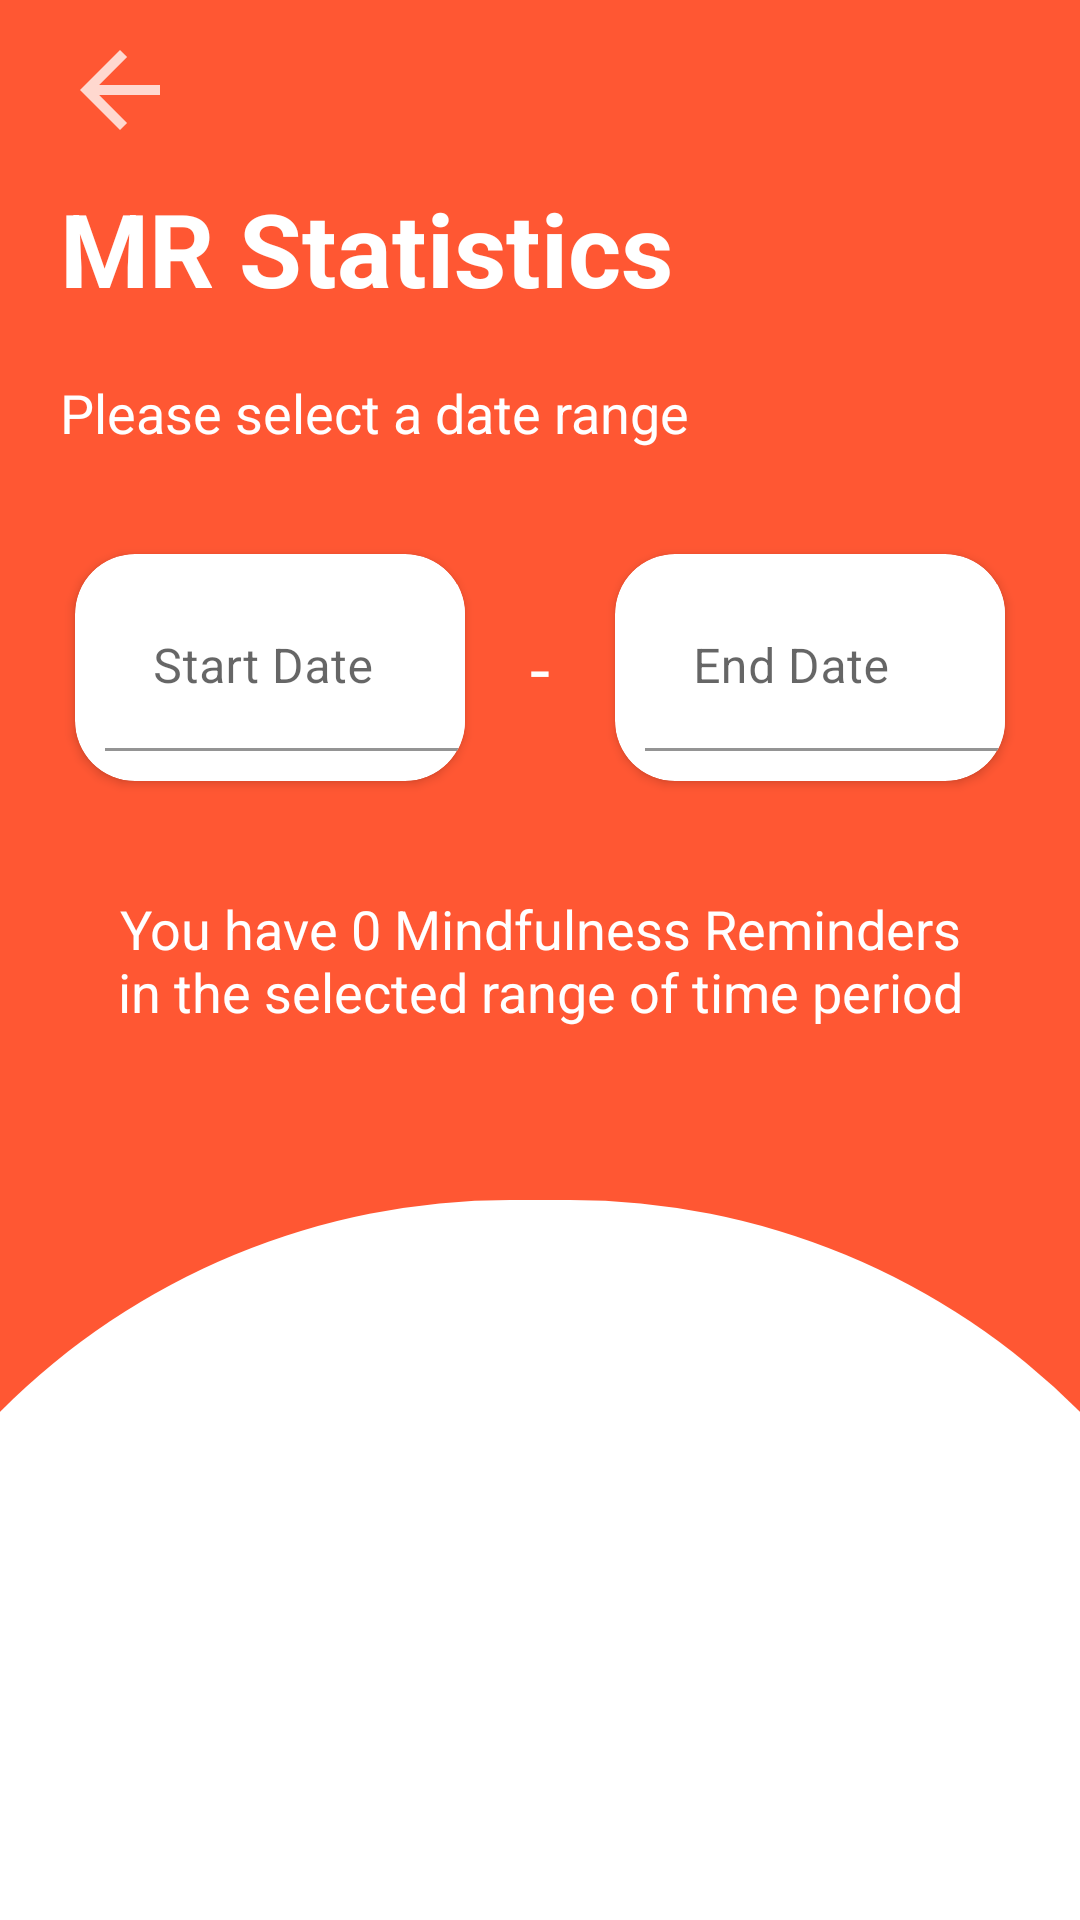

Reconstruct the res/layout file that produces this screen, plus the resources it refers to.
<!-- AndroidManifest.xml: application theme Theme.Psychology -->
<!-- res/layout/activity_mr_stats.xml -->
<?xml version="1.0" encoding="utf-8"?>
<LinearLayout android:layout_height="match_parent"
    android:layout_width="match_parent"
    xmlns:android="http://schemas.android.com/apk/res/android"
    android:fillViewport="true">
<FrameLayout
    android:layout_width="match_parent"
    android:layout_height="match_parent">
    <LinearLayout
        android:layout_width="match_parent"
        android:layout_height="match_parent"
        android:background="@drawable/home_cornered_screen_mr"
        android:alpha="1"/>
    <androidx.core.widget.NestedScrollView
        android:layout_width="match_parent"
        android:layout_height="wrap_content"
        android:fillViewport="true">
    <LinearLayout xmlns:android="http://schemas.android.com/apk/res/android"
        xmlns:app="http://schemas.android.com/apk/res-auto"
        xmlns:tools="http://schemas.android.com/tools"
        android:layout_width="match_parent"
        android:layout_height="match_parent"
        android:orientation="vertical">


        <ImageView
            android:layout_width="40dp"
            android:layout_height="40dp"
            android:src="@drawable/arrow_white"
            android:id="@+id/backBtn"
            android:layout_marginTop="10dp"
            android:layout_marginLeft="20dp"
            android:backgroundTint="@color/white"/>

        <TextView
            android:id="@+id/textView10"
            android:layout_width="wrap_content"
            android:layout_height="wrap_content"
            android:layout_marginStart="20dp"
            android:layout_marginTop="10dp"
            android:text="MR Statistics"
            android:textColor="@color/white"
            android:textSize="34sp"
            android:textStyle="bold"
            app:layout_constraintStart_toStartOf="parent"
            app:layout_constraintTop_toTopOf="parent" />


        <TextView
            android:id="@+id/textView15"
            android:layout_width="wrap_content"
            android:layout_height="wrap_content"
            android:layout_marginStart="20dp"
            android:layout_marginTop="20dp"
            android:text="Please select a date range"
            android:textColor="@color/white"
            android:textSize="18sp"
            app:layout_constraintStart_toStartOf="parent"
            app:layout_constraintTop_toBottomOf="@+id/appBarLayout" />


        <LinearLayout
            android:layout_width="match_parent"
            android:layout_height="wrap_content"
            android:layout_marginHorizontal="20dp"
            android:layout_marginTop="30dp"
            android:orientation="horizontal">
            <LinearLayout
                android:layout_width="match_parent"
                android:layout_height="match_parent"
                android:gravity="center"
                android:layout_weight="1">
                <androidx.cardview.widget.CardView
                    android:layout_width="wrap_content"
                    android:layout_height="wrap_content"
                    android:padding="5dp"
                    android:layout_margin="5dp"
                    app:cardCornerRadius="20dp">
                    <com.google.android.material.textfield.TextInputLayout
                        android:id="@+id/start_date_layout"
                        style="@style/Widget.MaterialComponents.TextInputLayout.FilledBox"
                        android:layout_width="120dp"
                        android:layout_margin="10dp"
                        android:layout_height="wrap_content"
                        app:layout_constraintStart_toStartOf="parent"
                        app:layout_constraintTop_toBottomOf="@+id/textView15"
                        app:layout_constraintWidth_percent="0.35">

                        <com.google.android.material.textfield.TextInputEditText
                            android:id="@+id/start_date_edit"
                            android:layout_width="match_parent"
                            android:layout_height="match_parent"
                            android:background="@color/white"
                            android:focusable="false"
                            android:hint="Start Date" />
                    </com.google.android.material.textfield.TextInputLayout>

                </androidx.cardview.widget.CardView>


            </LinearLayout>
            <LinearLayout
                android:layout_width="40dp"
                android:layout_height="match_parent"
                android:gravity="center">
                <TextView
                    android:id="@+id/textView14"
                    android:layout_width="wrap_content"
                    android:layout_height="wrap_content"
                    android:text="-"
                    android:textColor="@color/white"
                    android:textSize="24sp" />

            </LinearLayout>
            <LinearLayout
                android:layout_width="match_parent"
                android:layout_height="match_parent"
                android:gravity="center"
                android:layout_weight="1">
                <androidx.cardview.widget.CardView
                    android:layout_width="wrap_content"
                    android:layout_height="wrap_content"
                    android:padding="5dp"
                    android:layout_margin="5dp"
                    app:cardCornerRadius="20dp">
                    <com.google.android.material.textfield.TextInputLayout
                        android:id="@+id/end_date_layout"
                        style="@style/Widget.MaterialComponents.TextInputLayout.FilledBox"
                        android:layout_height="wrap_content"
                        android:layout_margin="10dp"
                        android:layout_width="120dp">

                        <com.google.android.material.textfield.TextInputEditText
                            android:id="@+id/end_date_edit"
                            android:layout_width="match_parent"
                            android:layout_height="match_parent"
                            android:background="@color/white"
                            android:focusable="false"
                            android:hint="End Date" />
                    </com.google.android.material.textfield.TextInputLayout>
                </androidx.cardview.widget.CardView>
            </LinearLayout>





        </LinearLayout>


        <TextView
            android:id="@+id/mr_stats_number"
            android:layout_width="match_parent"
            android:layout_height="wrap_content"
            android:layout_marginStart="32dp"
            android:layout_marginTop="32dp"
            android:layout_marginEnd="32dp"
            android:gravity="center"
            android:text="You have 0 Mindfulness Reminders in the selected range of time period"
            android:textColor="@color/white"
            android:textSize="18sp"
            app:layout_constraintEnd_toEndOf="parent"
            app:layout_constraintStart_toStartOf="parent"
            app:layout_constraintTop_toBottomOf="@+id/start_date_layout" />

        <androidx.recyclerview.widget.RecyclerView
            android:id="@+id/mr_stats_recycler"
            android:layout_width="match_parent"
            android:layout_height="wrap_content"
            android:layout_marginTop="16dp"
            app:layout_constraintEnd_toEndOf="parent"
            app:layout_constraintStart_toStartOf="parent"
            app:layout_constraintTop_toBottomOf="@+id/mr_stats_number" />

        <LinearLayout
            android:layout_width="match_parent"
            android:layout_height="match_parent"
            android:gravity="bottom"
            android:id="@+id/btns"
            android:visibility="invisible"
            android:orientation="vertical">


            <TextView
                android:id="@+id/meanEntries"
                android:layout_width="match_parent"
                android:layout_height="wrap_content"
                android:layout_marginStart="32dp"
                android:layout_marginTop="32dp"
                android:layout_marginEnd="32dp"
                android:gravity="center"
                android:text="Hope you are benefitting! Having more Mindfulness reminders can help you self-monitor your minfulness at work"
                android:textColor="@color/orangeMR"
                android:textSize="18sp"
                app:layout_constraintEnd_toEndOf="parent"
                app:layout_constraintStart_toStartOf="parent"
                app:layout_constraintTop_toBottomOf="@+id/mr_stats_recycler" />

            <com.google.android.material.button.MaterialButton
                android:id="@+id/addMore"
                android:layout_width="match_parent"
                android:layout_marginHorizontal="20dp"
                android:paddingVertical="15dp"
                android:layout_marginTop="20dp"
                android:layout_height="wrap_content"
                app:cornerRadius="10dp"
                android:layout_gravity="center"
                android:backgroundTint="@color/orangeMR"
                android:text="Add More" />

            <Button
                android:id="@+id/skip"
                style="@style/Widget.MaterialComponents.Button.TextButton"
                android:layout_width="wrap_content"
                android:layout_height="wrap_content"
                android:layout_marginTop="10dp"
                android:layout_marginBottom="30dp"
                android:text="Skip"
                android:layout_gravity="center"
                android:textColor="@color/orangeMR"
                app:layout_constraintEnd_toEndOf="parent"
                app:layout_constraintStart_toStartOf="parent"
                app:layout_constraintTop_toBottomOf="@+id/addMore" />

        </LinearLayout>











































    </LinearLayout>
    </androidx.core.widget.NestedScrollView>
</FrameLayout>
</LinearLayout>
<!-- resources referenced by this layout -->
<resources>
  <color name="orangeMR">#FF5733</color>
  <color name="white">#FFFFFF</color>
  <!-- drawable arrow_white (drawable) -->
  <vector android:height="24dp" android:tint="#C3FFFFFF"
      android:viewportHeight="24" android:viewportWidth="24"
      android:width="24dp" xmlns:android="http://schemas.android.com/apk/res/android">
      <path android:fillColor="@android:color/white" android:pathData="M20,11H7.83l5.59,-5.59L12,4l-8,8 8,8 1.41,-1.41L7.83,13H20v-2z"/>
  </vector>
  <!-- drawable home_cornered_screen_mr (drawable) -->
  <?xml version="1.0" encoding="utf-8"?>
  <layer-list xmlns:android="http://schemas.android.com/apk/res/android">
      <item>
          <shape android:shape="rectangle">
              <solid android:color="@color/orangeMR"/>
          </shape>
      </item>
      <item
          android:top="400dp"
          android:bottom="0dp"
          android:left="-70dp"
          android:right="-70dp">
  
          <shape xmlns:android="http://schemas.android.com/apk/res/android"
              android:innerRadius="50dp"
              android:shape="rectangle"
              android:useLevel="true">
  
              <solid android:color="@android:color/white"/>
              <corners
  
                  android:bottomLeftRadius="0dp"
                  android:topLeftRadius="260dp"
                  android:topRightRadius="260dp"/>
  
          </shape>
      </item>
  </layer-list>
  <style name="Theme.Psychology" parent="Theme.MaterialComponents.Light.NoActionBar">
          <item name="android:forceDarkAllowed" tools:targetApi="q">false</item>
          <item name="colorPrimary">#6061F6</item>
          <item name="colorPrimaryDark">#6061F6</item>
          <item name="colorAccent">#6061F6</item>
          <item name="android:splitMotionEvents">false</item>
          <item name="android:windowEnableSplitTouch">false</item>
          <item name="android:statusBarColor">@android:color/transparent</item>
      </style>
</resources>
